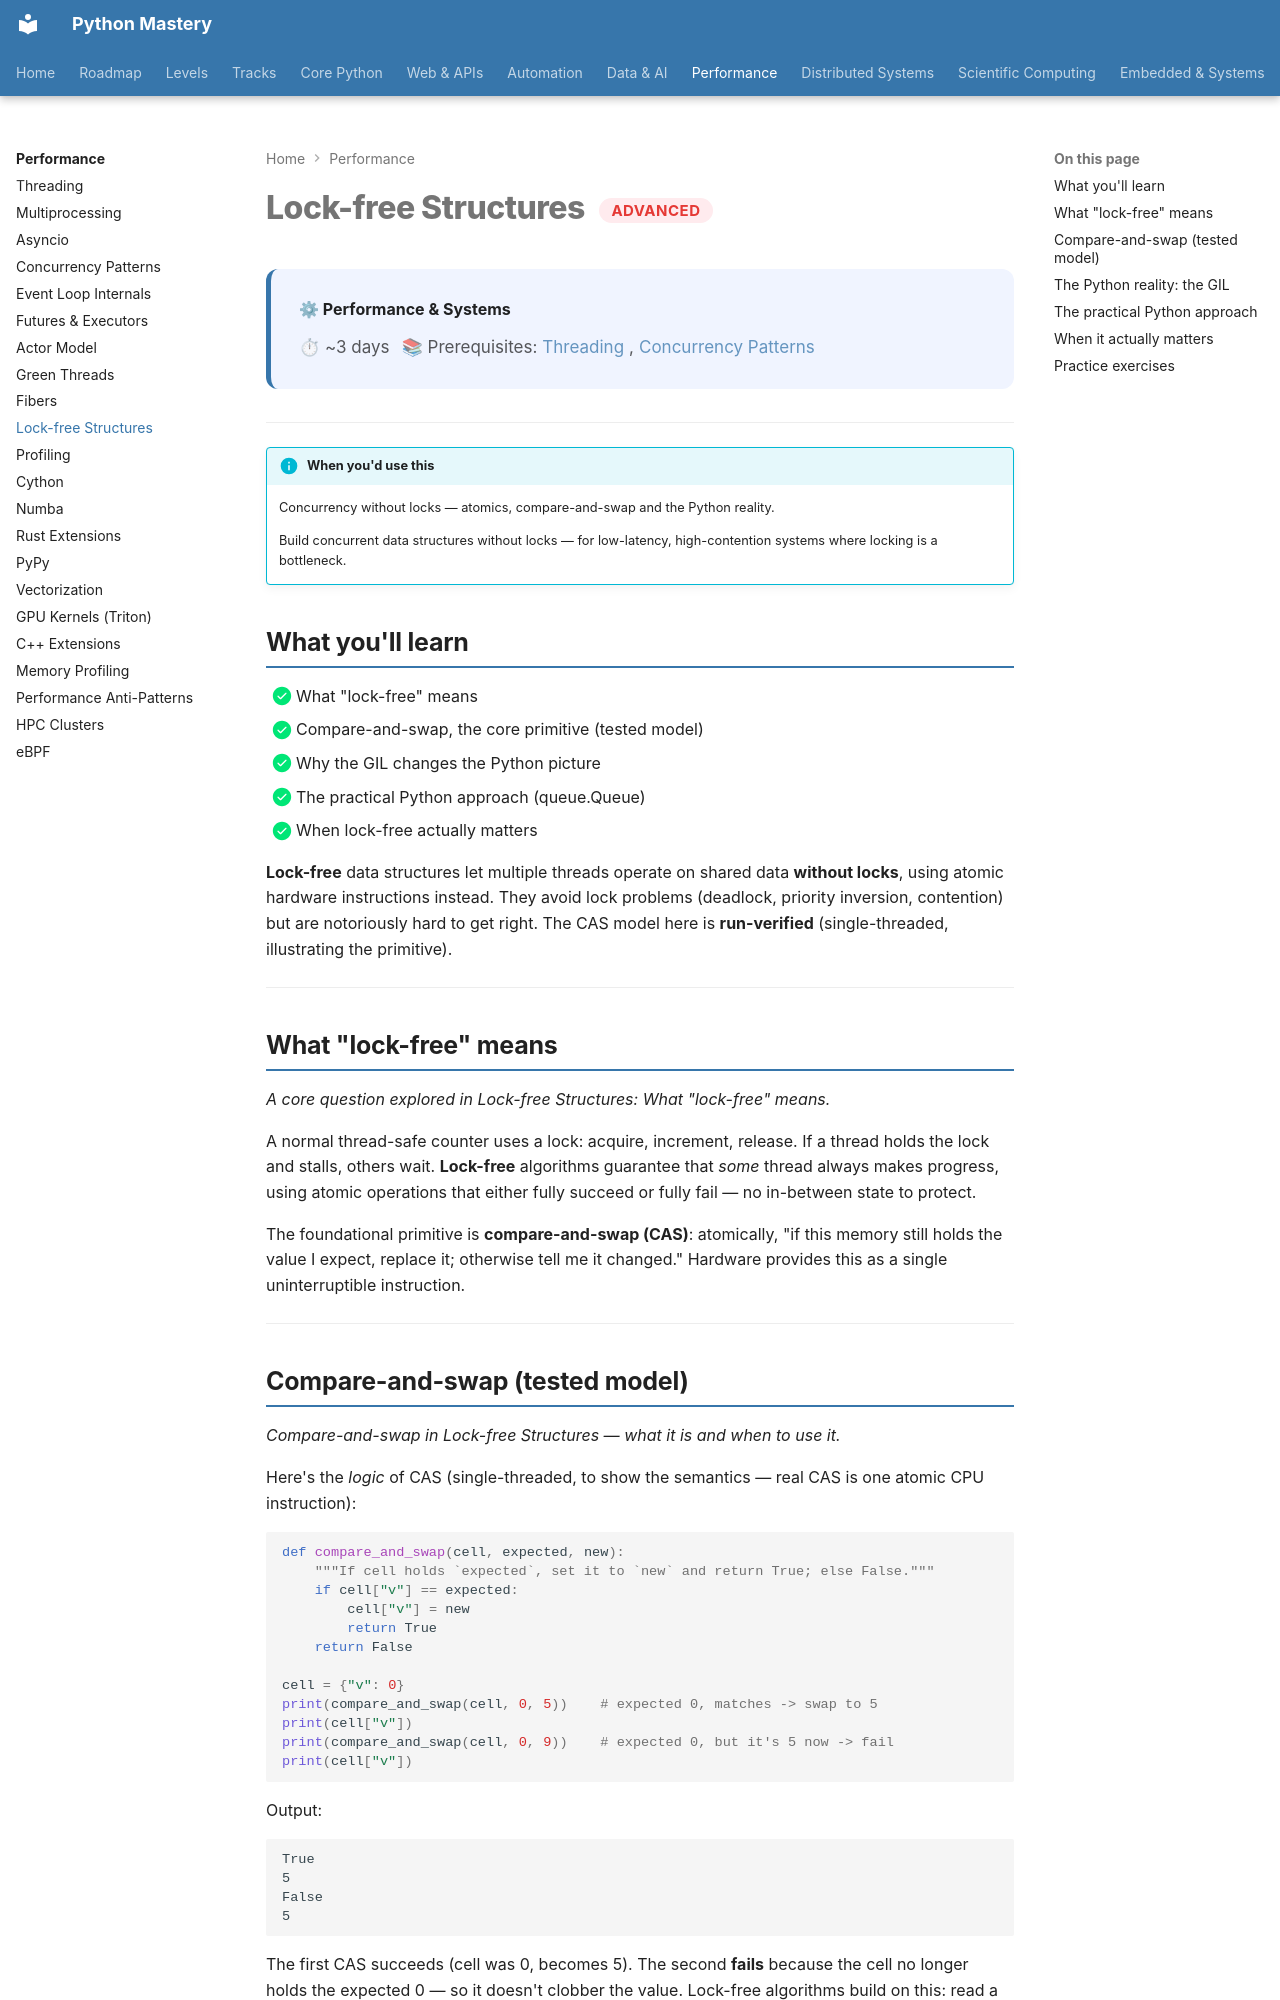

repository: SSnp75/PythonMastery-Site · page: systems/proficient/lock-free-structures/index.html · generator: mkdocs

---
title: "Lock-free Structures"
description: Concurrency without locks — atomics, compare-and-swap and the Python reality
---

# Lock-free Structures <span class="pm-badge pm-badge-advanced">Advanced</span>

<div class="pm-topic-header">
  <strong>⚙ Performance & Systems</strong>
  <div class="pm-topic-meta">
    <span>⏱ ~3 days</span>
    <span>📚 Prerequisites: <a href="threading.md">Threading</a>, <a href="concurrency-patterns.md">Concurrency Patterns</a></span>
  </div>
</div>

---

!!! info "When you'd use this"
    Concurrency without locks — atomics, compare-and-swap and the Python reality.

    Build concurrent data structures without locks — for low-latency, high-contention systems where locking is a bottleneck.


## What you'll learn

- [x] What "lock-free" means
- [x] Compare-and-swap, the core primitive (tested model)
- [x] Why the GIL changes the Python picture
- [x] The practical Python approach (queue.Queue)
- [x] When lock-free actually matters

**Lock-free** data structures let multiple threads operate on shared data **without locks**, using atomic hardware instructions instead. They avoid lock problems (deadlock, priority inversion, contention) but are notoriously hard to get right. The CAS model here is **run-verified** (single-threaded, illustrating the primitive).

---

## What "lock-free" means

*A core question explored in Lock-free Structures: What "lock-free" means.*

A normal thread-safe counter uses a lock: acquire, increment, release. If a thread holds the lock and stalls, others wait. **Lock-free** algorithms guarantee that *some* thread always makes progress, using atomic operations that either fully succeed or fully fail — no in-between state to protect.

The foundational primitive is **compare-and-swap (CAS)**: atomically, "if this memory still holds the value I expect, replace it; otherwise tell me it changed." Hardware provides this as a single uninterruptible instruction.

---
